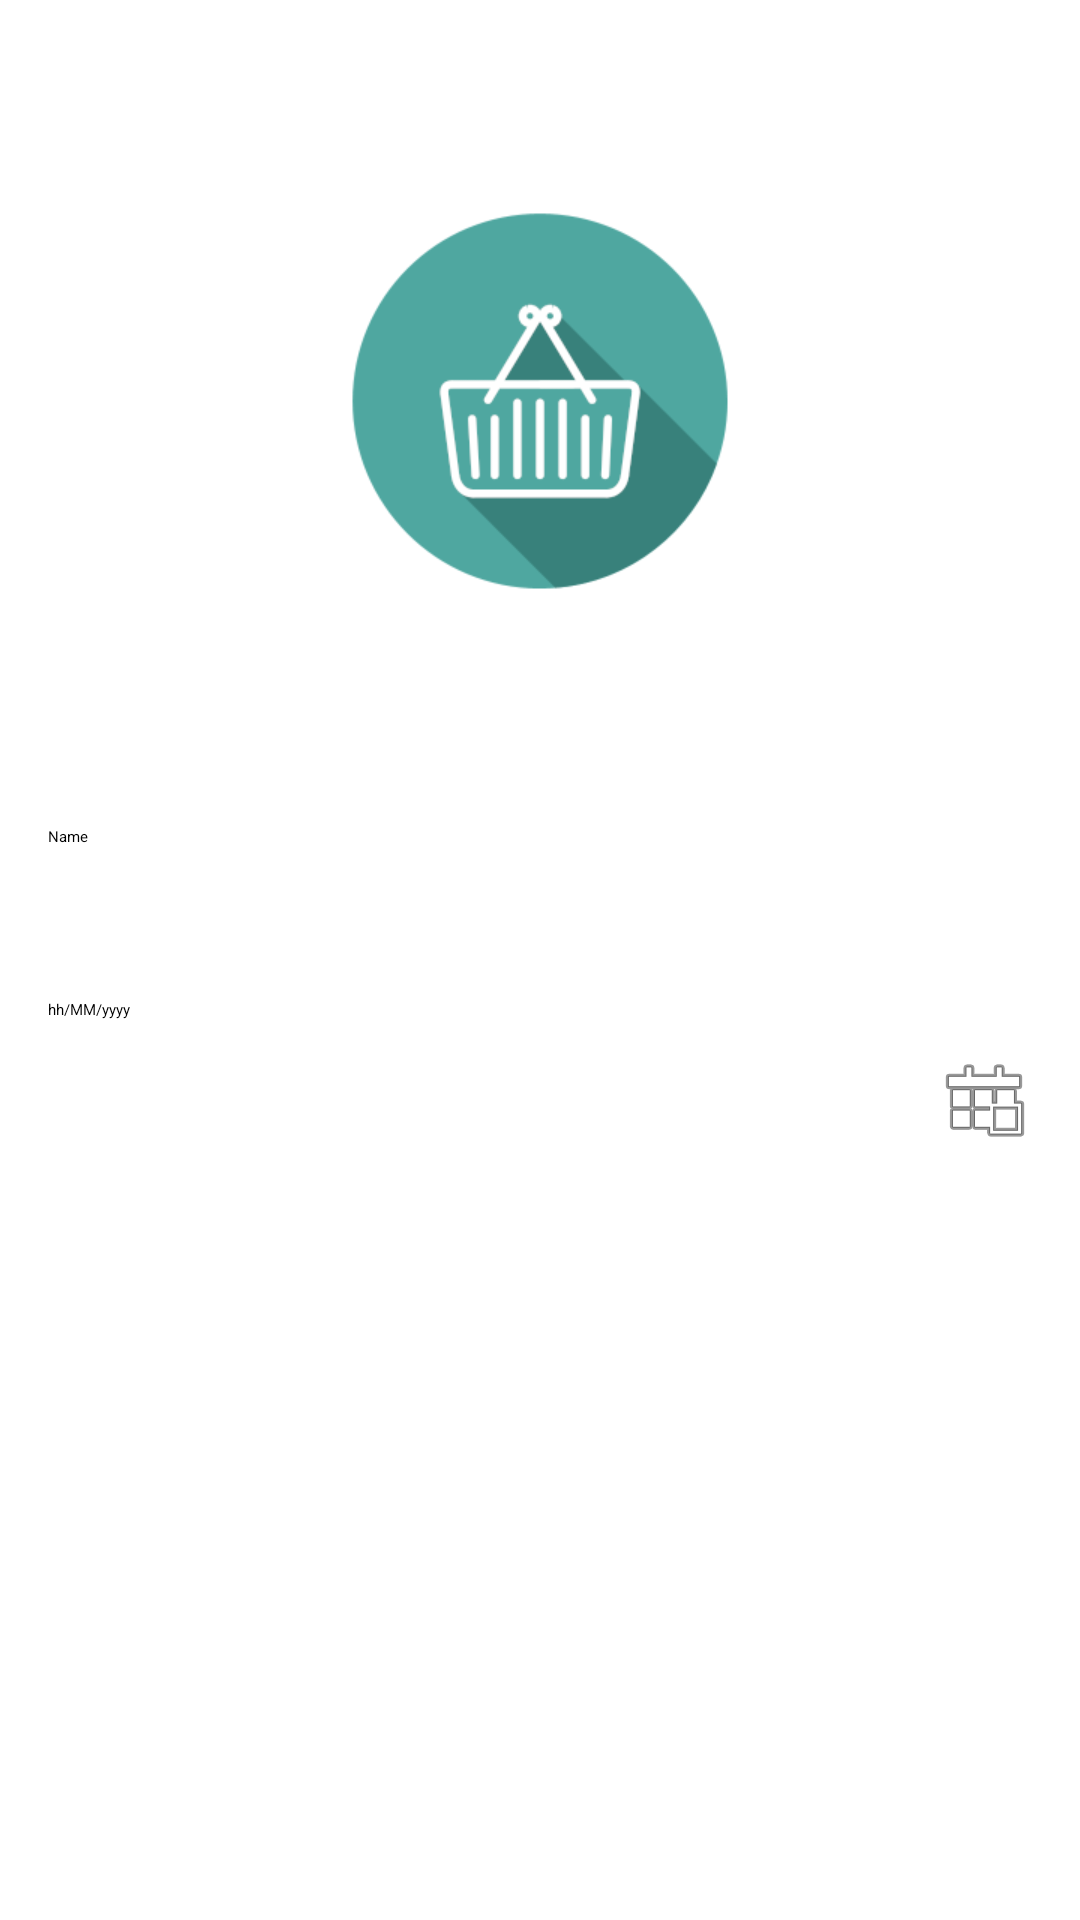

Write the Android layout XML for this screen, with the resource values it uses.
<!-- AndroidManifest.xml: application theme Theme.Smartbuy -->
<!-- res/layout/activity_edit_purchase.xml -->
<?xml version="1.0" encoding="utf-8"?>
<layout
    xmlns:android="http://schemas.android.com/apk/res/android"
    xmlns:app="http://schemas.android.com/apk/res-auto"
    xmlns:tools="http://schemas.android.com/tools">

    <data>
        <import type="org.kl.smartbuy.model.Purchase" />
        <variable
            name="viewModel"
            type="org.kl.smartbuy.viewmodel.PurchaseDetailViewModel" />
    </data>

    <LinearLayout
        android:layout_width="match_parent"
        android:layout_height="match_parent"
        android:orientation="vertical"
        android:layout_gravity="center_vertical"
        tools:context=".view.purchase.EditPurchaseActivity">

        <ImageView
            android:id="@+id/item_purchase_image"
            android:layout_width="128dp"
            android:layout_height="128dp"
            android:layout_weight="2"
            android:layout_gravity="center"

            android:src="@drawable/purchase_icon"
            android:contentDescription="@string/purchase_name" />

        <EditText
            android:id="@+id/name_purchase_text_view"
            android:layout_width="match_parent"
            android:layout_height="wrap_content"

            android:layout_marginTop="8dp"
            android:layout_marginBottom="8dp"
            android:layout_marginLeft="16dp"
            android:layout_marginRight="16dp"
            android:layout_weight="0.5"

            android:hint="@string/name_hint"
            android:inputType="text"
            android:text="@{viewModel.purchase.value.name}"
            android:importantForAutofill="no" />

        <EditText
            android:id="@+id/date_purchase_text_view"
            android:layout_width="match_parent"
            android:layout_height="wrap_content"

            android:layout_marginLeft="16dp"
            android:layout_marginTop="8dp"
            android:layout_marginRight="16dp"
            android:layout_marginBottom="8dp"
            android:layout_weight="0.5"

            android:drawableEnd="@android:drawable/ic_menu_today"
            android:drawablePadding="5dp"
            android:ems="15"
            android:hint="@string/date_hint"
            android:importantForAutofill="no"
            android:focusable="false"
            android:editable="false"

            android:inputType="datetime"
            android:text="@{viewModel.purchase.value.date}" />

        <LinearLayout
            android:layout_width="match_parent"
            android:layout_height="wrap_content"
            android:layout_weight="3"
            android:orientation="horizontal">

            <Button
                android:id="@+id/edit_purchase_button"
                android:layout_width="match_parent"
                android:layout_height="wrap_content"

                android:layout_marginLeft="32dp"
                android:layout_marginTop="8dp"
                android:layout_marginRight="32dp"
                android:layout_marginBottom="8dp"

                android:text="@string/edit_title"
                app:backgroundTint="@color/primary_color"
                android:textColor="@android:color/white"

                app:tint="@color/accent_color" />
        </LinearLayout>

    </LinearLayout>

</layout>
<!-- resources referenced by this layout -->
<resources>
  <!-- drawable purchase_icon: png bitmap (drawable, 20481 bytes) -->
  <string name="date_hint">hh/MM/yyyy</string>
  <string name="edit_title">Edit</string>
  <string name="name_hint">Name</string>
  <string name="purchase_name">Simple purchase</string>
</resources>
